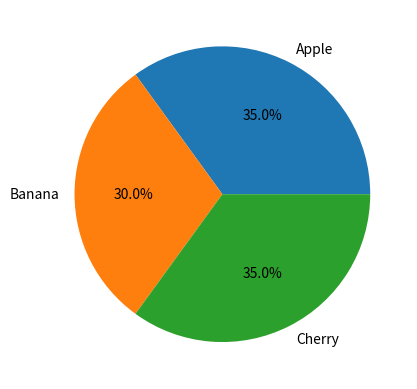

Generate this figure with matplotlib:
import matplotlib.pyplot as plt

labels = 'Apple', 'Banana', 'Cherry'
sizes = [35, 30, 35]

plt.pie(sizes, labels=labels, autopct='%1.1f%%')
plt.show()